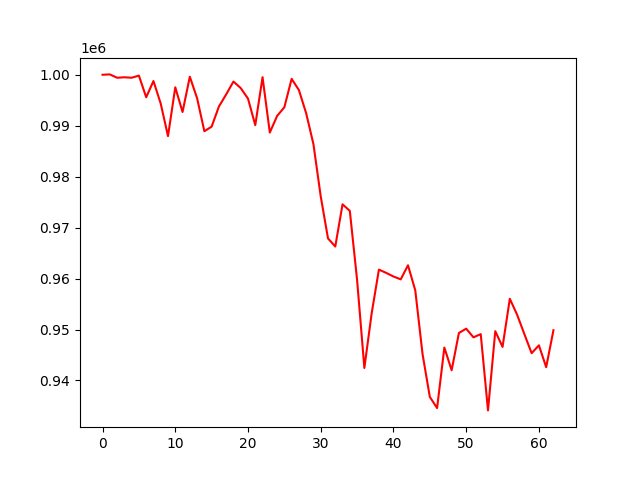

Data behind this chart, as committed beside it:
account_value, date, daily_return
1000000, 2022-01-17, 
1000071, 2022-01-18, 7.080490999977762e-05
999413, 2022-01-19, -0.0006576
999505, 2022-01-20, 9.227625157626207e-05
999413, 2022-01-21, -9.235269947927005e-05
999835, 2022-01-24, 0.0004222
995582, 2022-01-25, -0.004254
998770, 2022-01-26, 0.003202
994333, 2022-01-27, -0.004443
987953, 2022-01-28, -0.006416
997540, 2022-02-07, 0.009704
992693, 2022-02-08, -0.004859
999616, 2022-02-09, 0.006974
995398, 2022-02-10, -0.00422
988918, 2022-02-11, -0.00651
989819, 2022-02-14, 0.000911
993766, 2022-02-15, 0.003988
996147, 2022-02-16, 0.002396
998668, 2022-02-17, 0.00253
997382, 2022-02-18, -0.001287
995320, 2022-02-21, -0.002068
990108, 2022-02-22, -0.005236
999526, 2022-02-23, 0.009512
988660, 2022-02-24, -0.01087
991909, 2022-02-25, 0.003286
993630, 2022-02-28, 0.001735
999196, 2022-03-01, 0.005602
996998, 2022-03-02, -0.0022
992436, 2022-03-03, -0.004576
986363, 2022-03-04, -0.006119
976125, 2022-03-07, -0.01038
967882, 2022-03-08, -0.008445
966290, 2022-03-09, -0.001646
974574, 2022-03-10, 0.008574
973285, 2022-03-11, -0.001323
959730, 2022-03-14, -0.01393
942454, 2022-03-15, -0.018
953146, 2022-03-16, 0.01134
961759, 2022-03-17, 0.009036
961120, 2022-03-18, -0.0006641
960405, 2022-03-21, -0.0007444
959849, 2022-03-22, -0.0005788
962611, 2022-03-23, 0.002877
957689, 2022-03-24, -0.005113
945187, 2022-03-25, -0.01305
936778, 2022-03-28, -0.008897
934587, 2022-03-29, -0.002339
946465, 2022-03-30, 0.01271
942008, 2022-03-31, -0.004709
949324, 2022-04-01, 0.007766
950171, 2022-04-06, 0.0008923
948472, 2022-04-07, -0.001788
949098, 2022-04-08, 0.0006603
934130, 2022-04-11, -0.01577
949678, 2022-04-12, 0.01664
946589, 2022-04-13, -0.003252
956033, 2022-04-14, 0.009976
952915, 2022-04-15, -0.003262
949110, 2022-04-18, -0.003993
945359, 2022-04-19, -0.003952
... 3 more rows
